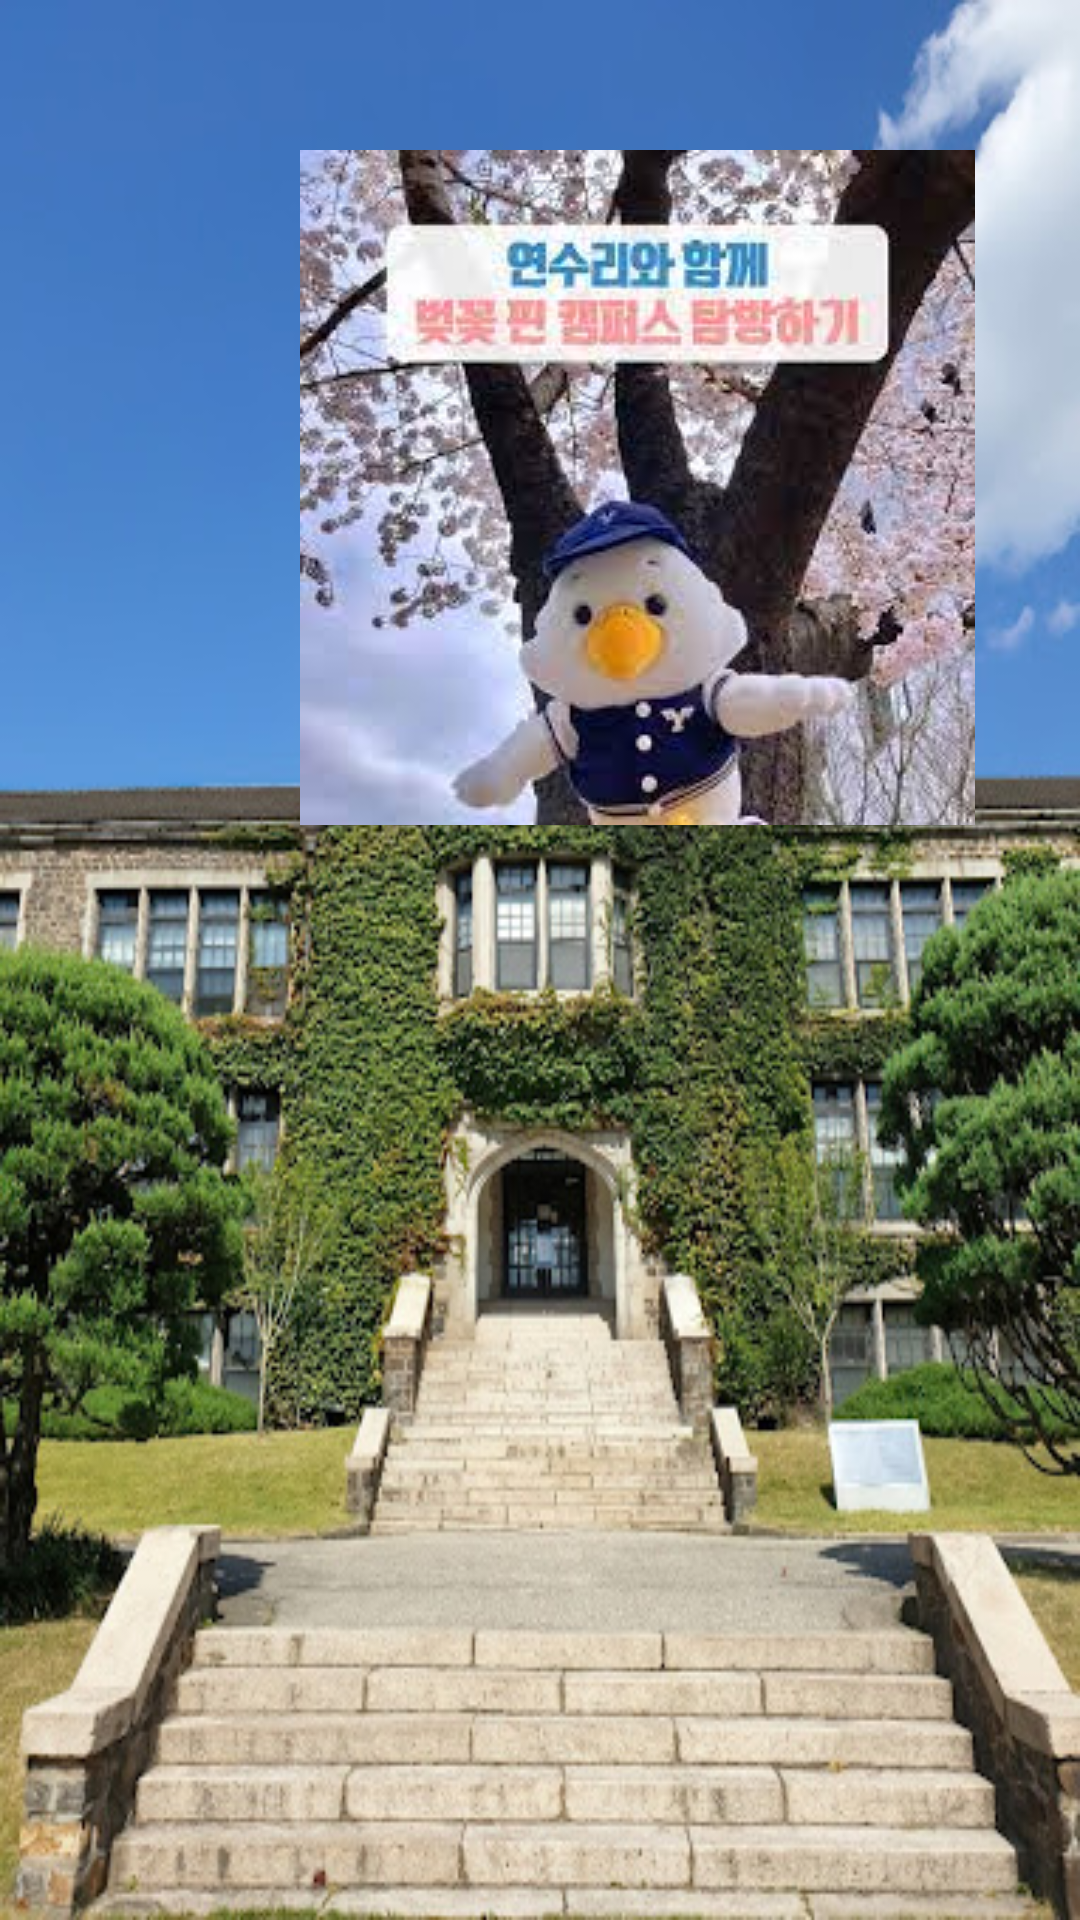

Reconstruct the res/layout file that produces this screen, plus the resources it refers to.
<!-- AndroidManifest.xml: application theme Theme.WooYonSoTest -->
<!-- res/layout/activity_main.xml -->
<?xml version="1.0" encoding="utf-8"?>
<LinearLayout xmlns:android="http://schemas.android.com/apk/res/android"
    xmlns:tools="http://schemas.android.com/tools"
    android:layout_width="match_parent"
    android:layout_height="match_parent"
    android:orientation="vertical"
    tools:context=".MainActivity"
    android:background="@drawable/mainpicture">

    <ImageView
        android:layout_marginTop="50dp"
        android:layout_marginLeft="100dp"
        android:layout_width="wrap_content"
        android:layout_height="wrap_content"
        android:src="@drawable/mascote" />


</LinearLayout>
<!-- resources referenced by this layout -->
<resources>
  <!-- drawable mainpicture: jpg bitmap (drawable, 98176 bytes) -->
  <!-- drawable mascote: jpg bitmap (drawable, 13723 bytes) -->
  <style name="Theme.WooYonSoTest" parent="Theme.MaterialComponents.DayNight.NoActionBar">
          
          <item name="colorPrimary">@color/purple_500</item>
          <item name="colorPrimaryVariant">@color/purple_700</item>
          <item name="colorOnPrimary">@color/white</item>
          
          <item name="colorSecondary">@color/teal_200</item>
          <item name="colorSecondaryVariant">@color/teal_700</item>
          <item name="colorOnSecondary">@color/black</item>
          
          <item name="android:statusBarColor" tools:targetApi="l">?attr/colorPrimaryVariant</item>
          
      </style>
  <!-- not gathered from this repository: default colours our renderer supplied (Android Studio template values) -->
  <color name="purple_500">#FF6200EE</color>
  <color name="purple_700">#FF3700B3</color>
  <color name="teal_200">#FF03DAC5</color>
  <color name="teal_700">#FF018786</color>
  <color name="black">#FF000000</color>
  <color name="white">#FFFFFFFF</color>
</resources>
